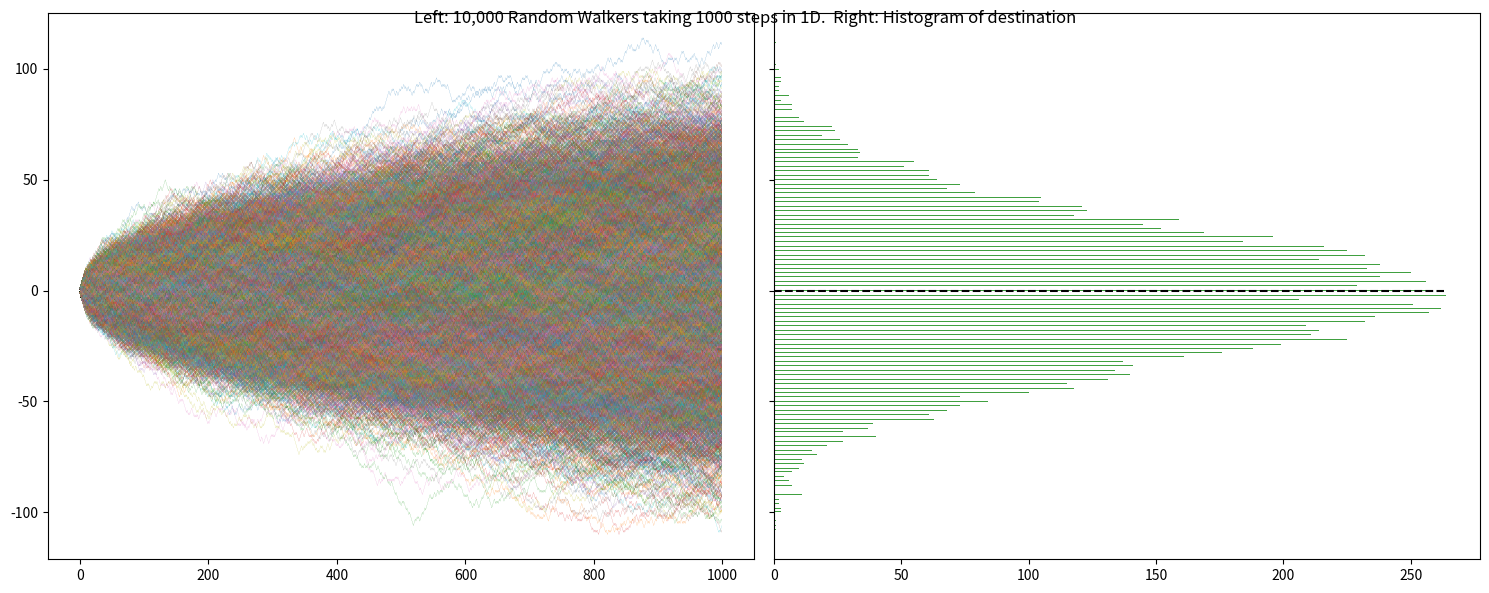

Source code (Python):
# Random Walk in 2 dimensions

import numpy as np
import matplotlib.pyplot as plt
import matplotlib.mlab as mlab


def random_walk_1d(n):
    # Random choice of either +1 or -1 (go left or right)
    steps = np.random.choice([-1, +1], (n, 10000))  # Each of the 50 columns is a Walker
    return np.cumsum(steps, axis=0)


walkers = random_walk_1d(1000)
destination = walkers[:, :][-1, :]

# plt.subplot(1,2,1)
f, axes = plt.subplots(1, 2, sharex="col", sharey="row", figsize=(15, 6))
axes[0].plot(walkers, lw=0.1)  # Plots different lines (Walkers) on one plot

# plt.subplot(1,2,2)
y, x, _ = axes[1].hist(
    destination, bins=500, facecolor="green", alpha=0.75, orientation="horizontal"
)
axes[1].plot(np.arange(int(y.max())), np.zeros(int(y.max()), dtype=int), "k--")

plt.tight_layout()
plt.suptitle(
    "Left: 10,000 Random Walkers taking 1000 steps in 1D.  Right: Histogram of destination"
)  # main plot title
plt.show()
